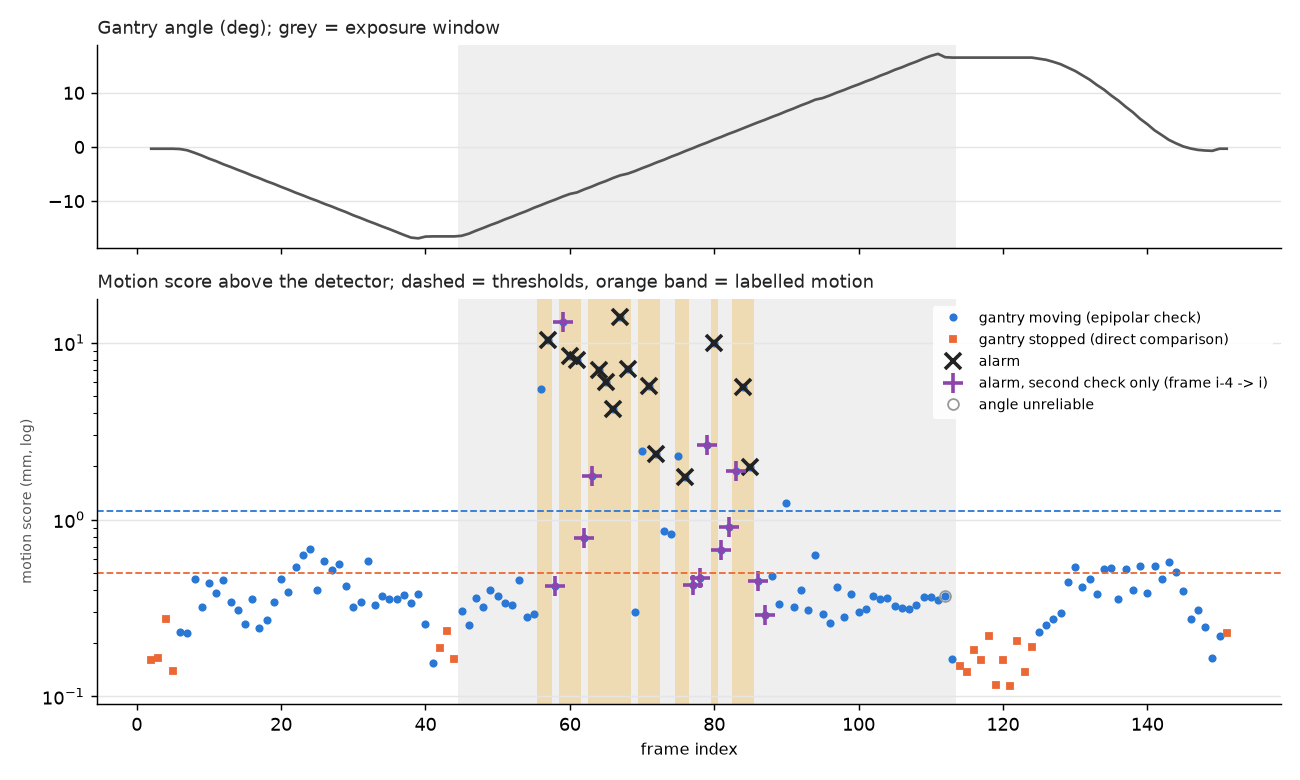

The table this chart was drawn from, first rows:
frame, phase, exposure, angle, dangle, t_req_a, t_sav_a, ab_a, aa_a, t_req_b, t_sav_b, ab_b, aa_b, n_body, n_bg, n_body_detected, fb_med_body, fb_p90_body, body_flow, same_angle, static_med, static_cl, affine_med, affine_cl
2, approach, False, -0.325, 0.0, 0.0, 0.118, -0.325, -0.325, 0.207, 0.373, -0.325, -0.325, 546, 1902, 560, 0.02001, 0.05463, 0.05373, True, 0.02055, 0.07168, nan, nan
3, approach, False, -0.325, 0.0, 0.207, 0.373, -0.325, -0.325, 0.47, 0.606, -0.325, -0.325, 506, 1902, 512, 0.0201, 0.05546, 0.05088, True, 0.01838, 0.07367, nan, nan
4, approach, False, -0.325, 0.0, 0.47, 0.606, -0.325, -0.325, 0.706, 0.882, -0.325, -0.325, 557, 1900, 564, 0.01971, 0.05459, 0.06869, True, 0.03797, 0.1227, nan, nan
5, approach, False, -0.325, 0.0, 0.706, 0.882, -0.325, -0.325, 0.948, 1.105, -0.325, -0.325, 542, 1899, 548, 0.017, 0.05157, 0.05365, True, 0.003516, 0.06192, nan, nan
6, approach, False, -0.3835, -0.0585, 0.948, 1.105, -0.325, -0.325, 1.205, 1.381, -0.325, -0.39, 514, 1897, 519, 0.01948, 0.05298, 0.06313, False, nan, nan, 0.08873, 0.1834
7, approach, False, -0.6106, -0.2271, 1.205, 1.381, -0.325, -0.39, 1.479, 1.606, -0.472, -0.626, 430, 1889, 481, 0.02723, 0.07067, 0.369, False, nan, nan, 0.7932, 1.652
8, approach, False, -1.074, -0.4638, 1.479, 1.606, -0.472, -0.626, 1.698, 1.87, -0.763, -1.109, 255, 1813, 292, 0.02761, 0.06706, 0.9355, False, nan, nan, 1.787, 4.006
9, approach, False, -1.577, -0.5023, 1.698, 1.87, -0.763, -1.109, 1.961, 2.104, -1.286, -1.609, 268, 1665, 306, 0.02644, 0.07629, 1.101, False, nan, nan, 3.506, 6.031
10, approach, False, -2.143, -0.5665, 1.961, 2.104, -1.286, -1.609, 2.205, 2.374, -1.812, -2.18, 234, 1890, 292, 0.02698, 0.07329, 1.274, False, nan, nan, 2.869, 5.517
11, approach, False, -2.626, -0.483, 2.205, 2.374, -1.812, -2.18, 2.455, 2.603, -2.34, -2.658, 285, 1899, 327, 0.02608, 0.06413, 1.145, False, nan, nan, 2.67, 5.279
12, approach, False, -3.198, -0.5721, 2.455, 2.603, -2.34, -2.658, 2.733, 2.87, -2.922, -3.229, 248, 1730, 286, 0.02381, 0.06652, 1.286, False, nan, nan, 1.71, 4.294
13, approach, False, -3.687, -0.4891, 2.733, 2.87, -2.922, -3.229, 2.965, 3.107, -3.412, -3.718, 218, 1740, 255, 0.0237, 0.07065, 1.129, False, nan, nan, 1.671, 3.83
14, approach, False, -4.225, -0.5377, 2.965, 3.107, -3.412, -3.718, 3.167, 3.37, -3.839, -4.268, 231, 1682, 276, 0.02623, 0.06622, 1.276, False, nan, nan, 3.923, 6.695
15, approach, False, -4.726, -0.5005, 3.167, 3.37, -3.839, -4.268, 3.463, 3.607, -4.443, -4.757, 222, 1716, 263, 0.02273, 0.06526, 1.124, False, nan, nan, 1.848, 3.709
16, approach, False, -5.285, -0.5596, 3.463, 3.607, -4.443, -4.757, 3.711, 3.874, -4.954, -5.322, 251, 1718, 325, 0.02516, 0.07573, 1.273, False, nan, nan, 4.188, 7.157
17, approach, False, -5.778, -0.4927, 3.711, 3.874, -4.954, -5.322, 3.975, 4.104, -5.516, -5.807, 256, 1695, 306, 0.02956, 0.07814, 1.125, False, nan, nan, 2.271, 4.589
18, approach, False, -6.337, -0.559, 3.975, 4.104, -5.516, -5.807, 4.191, 4.379, -5.976, -6.377, 209, 1946, 256, 0.02691, 0.07995, 1.283, False, nan, nan, 2.83, 5.532
19, approach, False, -6.816, -0.4794, 4.191, 4.379, -5.976, -6.377, 4.472, 4.604, -6.558, -6.845, 277, 1955, 329, 0.02817, 0.07131, 1.124, False, nan, nan, 2.308, 4.556
20, approach, False, -7.37, -0.5537, 4.472, 4.604, -6.558, -6.845, 4.667, 4.87, -6.965, -7.415, 246, 1946, 303, 0.02812, 0.0713, 1.271, False, nan, nan, 2.717, 5.541
21, approach, False, -7.88, -0.5098, 4.667, 4.87, -6.965, -7.415, 4.972, 5.104, -7.608, -7.91, 236, 1937, 276, 0.02238, 0.06543, 1.106, False, nan, nan, 2.106, 4.557
22, approach, False, -8.438, -0.5584, 4.972, 5.104, -7.608, -7.91, 5.207, 5.372, -8.107, -8.475, 250, 1901, 303, 0.02913, 0.07283, 1.242, False, nan, nan, 2.313, 4.359
23, approach, False, -8.932, -0.4938, 5.207, 5.372, -8.107, -8.475, 5.477, 5.602, -8.68, -8.96, 253, 1935, 313, 0.02453, 0.06942, 1.128, False, nan, nan, 2.231, 4.516
24, approach, False, -9.47, -0.5381, 5.477, 5.602, -8.68, -8.96, 5.692, 5.869, -9.129, -9.508, 265, 1914, 326, 0.02449, 0.07171, 1.253, False, nan, nan, 2.27, 4.823
25, approach, False, -9.954, -0.4837, 5.692, 5.869, -9.129, -9.508, 5.97, 6.104, -9.7, -9.982, 241, 1926, 303, 0.02999, 0.07784, 1.1, False, nan, nan, 2.098, 4.236
26, approach, False, -10.51, -0.555, 5.97, 6.104, -9.7, -9.982, 6.25, 6.372, -10.27, -10.53, 245, 1951, 309, 0.02748, 0.06653, 1.244, False, nan, nan, 2.579, 5.04
27, approach, False, -10.99, -0.4784, 6.25, 6.372, -10.27, -10.53, 6.441, 6.606, -10.66, -11.02, 208, 1966, 261, 0.02366, 0.06525, 1.134, False, nan, nan, 2.955, 4.796
28, approach, False, -11.53, -0.5439, 6.441, 6.606, -10.66, -11.02, 6.673, 6.873, -11.15, -11.57, 255, 1924, 296, 0.02565, 0.06543, 1.26, False, nan, nan, 2.147, 4.625
29, approach, False, -12.04, -0.5073, 6.673, 6.873, -11.15, -11.57, 6.95, 7.102, -11.73, -12.07, 271, 1948, 316, 0.02578, 0.06872, 1.089, False, nan, nan, 2.093, 4.419
30, approach, False, -12.62, -0.5832, 6.95, 7.102, -11.73, -12.07, 7.199, 7.37, -12.27, -12.66, 265, 1943, 312, 0.02561, 0.06832, 1.256, False, nan, nan, 2.305, 4.718
31, approach, False, -13.11, -0.4931, 7.199, 7.37, -12.27, -12.66, 7.459, 7.606, -12.83, -13.15, 274, 1966, 324, 0.02726, 0.07275, 1.086, False, nan, nan, 1.901, 4.134
32, approach, False, -13.66, -0.545, 7.459, 7.606, -12.83, -13.15, 7.708, 7.873, -13.34, -13.69, 272, 1927, 320, 0.02778, 0.07183, 1.278, False, nan, nan, 2.274, 4.683
33, approach, False, -14.15, -0.4945, 7.708, 7.873, -13.34, -13.69, 7.973, 8.107, -13.89, -14.18, 232, 2073, 277, 0.02571, 0.07165, 1.079, False, nan, nan, 1.828, 3.711
34, approach, False, -14.68, -0.5306, 7.973, 8.107, -13.89, -14.18, 8.168, 8.37, -14.31, -14.73, 235, 2047, 287, 0.02726, 0.0671, 1.267, False, nan, nan, 2.112, 4.044
35, approach, False, -15.18, -0.491, 8.168, 8.37, -14.31, -14.73, 8.472, 8.604, -14.91, -15.2, 251, 2085, 281, 0.03026, 0.07815, 1.007, False, nan, nan, 2, 4.728
36, approach, False, -15.72, -0.5461, 8.472, 8.604, -14.91, -15.2, 8.667, 8.872, -15.32, -15.77, 228, 2011, 278, 0.02891, 0.06968, 1.298, False, nan, nan, 2.401, 4.755
37, approach, False, -16.25, -0.5253, 8.667, 8.872, -15.32, -15.77, 8.933, 9.108, -15.88, -16.29, 191, 2005, 219, 0.02841, 0.07089, 1.08, False, nan, nan, 1.784, 3.845
38, approach, False, -16.74, -0.4953, 8.933, 9.108, -15.88, -16.29, 9.214, 9.386, -16.5, -16.77, 176, 1974, 216, 0.02579, 0.06204, 1.266, False, nan, nan, 2.163, 4.23
39, approach, False, -16.88, -0.1382, 9.214, 9.386, -16.5, -16.77, 9.482, 9.606, -16.84, -16.89, 281, 2045, 315, 0.0211, 0.06484, 0.597, False, nan, nan, 1.1, 2.075
40, approach, False, -16.56, 0.3231, 9.482, 9.606, -16.84, -16.89, 9.699, 9.874, -16.9, -16.52, 306, 2042, 321, 0.01713, 0.05955, 0.1435, False, nan, nan, 0.4348, 0.5922
41, dwell_start, False, -16.52, 0.0376, 9.699, 9.874, -16.9, -16.52, 9.979, 10.1, -16.52, -16.52, 366, 2055, 381, 0.01907, 0.06018, 0.05683, False, nan, nan, 0.06149, 0.1516
42, dwell_start, False, -16.52, 0.0, 9.979, 10.1, -16.52, -16.52, 10.2, 10.38, -16.52, -16.52, 369, 2047, 379, 0.01936, 0.05888, 0.0645, True, 0.0228, 0.08423, nan, nan
43, dwell_start, False, -16.52, 0.0, 10.2, 10.38, -16.52, -16.52, 10.46, 10.61, -16.52, -16.52, 404, 2029, 421, 0.01964, 0.06672, 0.06449, True, 0.03218, 0.1049, nan, nan
44, dwell_start, False, -16.52, 0.0, 10.46, 10.61, -16.52, -16.52, 10.71, 10.88, -16.52, -16.52, 375, 2040, 387, 0.0201, 0.05885, 0.0599, True, 0.03177, 0.07268, nan, nan
45, sweep, True, -16.41, 0.1098, 10.71, 10.88, -16.52, -16.52, 10.99, 11.24, -16.52, -16.4, 345, 2039, 370, 0.01857, 0.05809, 0.08136, False, nan, nan, 0.1491, 0.2896
46, sweep, True, -16.02, 0.3923, 10.99, 11.24, -16.52, -16.4, 11.33, 11.47, -16.26, -15.99, 317, 1900, 360, 0.02498, 0.08365, 0.6361, False, nan, nan, 1.158, 2.403
47, sweep, True, -15.46, 0.5539, 11.33, 11.47, -16.26, -15.99, 11.56, 11.74, -15.81, -15.43, 239, 1855, 275, 0.02876, 0.06804, 1.177, False, nan, nan, 1.738, 3.614
48, sweep, True, -14.96, 0.505, 11.56, 11.74, -15.81, -15.43, 11.85, 11.97, -15.21, -14.93, 181, 1980, 215, 0.02687, 0.06692, 1.147, False, nan, nan, 1.829, 3.854
49, sweep, True, -14.42, 0.5369, 11.85, 11.97, -15.21, -14.93, 12.05, 12.24, -14.78, -14.38, 217, 1820, 252, 0.03022, 0.07718, 1.299, False, nan, nan, 2.157, 3.597
50, sweep, True, -13.94, 0.4842, 12.05, 12.24, -14.78, -14.38, 12.31, 12.47, -14.24, -13.9, 220, 2015, 252, 0.024, 0.07179, 1.072, False, nan, nan, 1.905, 3.771
51, sweep, True, -13.37, 0.5637, 12.31, 12.47, -14.24, -13.9, 12.57, 12.74, -13.7, -13.34, 202, 2058, 235, 0.02372, 0.07371, 1.253, False, nan, nan, 2.263, 4.234
52, sweep, True, -12.88, 0.4908, 12.57, 12.74, -13.7, -13.34, 12.84, 12.97, -13.16, -12.85, 228, 2058, 268, 0.02421, 0.05954, 1.119, False, nan, nan, 2.548, 4.478
53, sweep, True, -12.34, 0.5466, 12.84, 12.97, -13.16, -12.85, 13.07, 13.24, -12.67, -12.3, 238, 1983, 286, 0.02758, 0.07536, 1.233, False, nan, nan, 2.241, 4.544
54, sweep, True, -11.84, 0.5008, 13.07, 13.24, -12.67, -12.3, 13.33, 13.47, -12.12, -11.8, 246, 2081, 283, 0.02699, 0.07226, 1.086, False, nan, nan, 1.791, 3.615
55, sweep, True, -11.25, 0.59, 13.33, 13.47, -12.12, -11.8, 13.57, 13.74, -11.6, -11.21, 277, 1936, 350, 0.02332, 0.07179, 1.286, False, nan, nan, 2.075, 4.368
56, sweep, True, -10.74, 0.5055, 13.57, 13.74, -11.6, -11.21, 13.82, 13.98, -11.04, -10.71, 222, 1933, 326, 0.02904, 0.07493, 1.134, False, nan, nan, 2.606, 4.385
57, sweep, True, -10.2, 0.5369, 13.82, 13.98, -11.04, -10.71, 14.05, 14.24, -10.57, -10.16, 150, 1930, 274, 0.03285, 0.07073, 1.265, False, nan, nan, 2.065, 5.694
58, sweep, True, -9.708, 0.4957, 14.05, 14.24, -10.57, -10.16, 14.32, 14.48, -10.01, -9.674, 232, 1945, 295, 0.02578, 0.07114, 1.126, False, nan, nan, 2.266, 4.477
59, sweep, True, -9.162, 0.5461, 14.32, 14.48, -10.01, -9.674, 14.57, 14.74, -9.493, -9.125, 147, 1933, 283, 0.02772, 0.08718, 1.287, False, nan, nan, 2.166, 6.347
60, sweep, True, -8.681, 0.481, 14.57, 14.74, -9.493, -9.125, 14.83, 14.97, -8.949, -8.651, 140, 1944, 244, 0.03028, 0.07085, 1.142, False, nan, nan, 1.604, 5.207
61, sweep, True, -8.391, 0.2893, 14.83, 14.97, -8.949, -8.651, 15.01, 15.1, -8.585, -8.37, 183, 2006, 250, 0.03076, 0.08128, 0.6999, False, nan, nan, 1.48, 3.799
... 90 more rows
